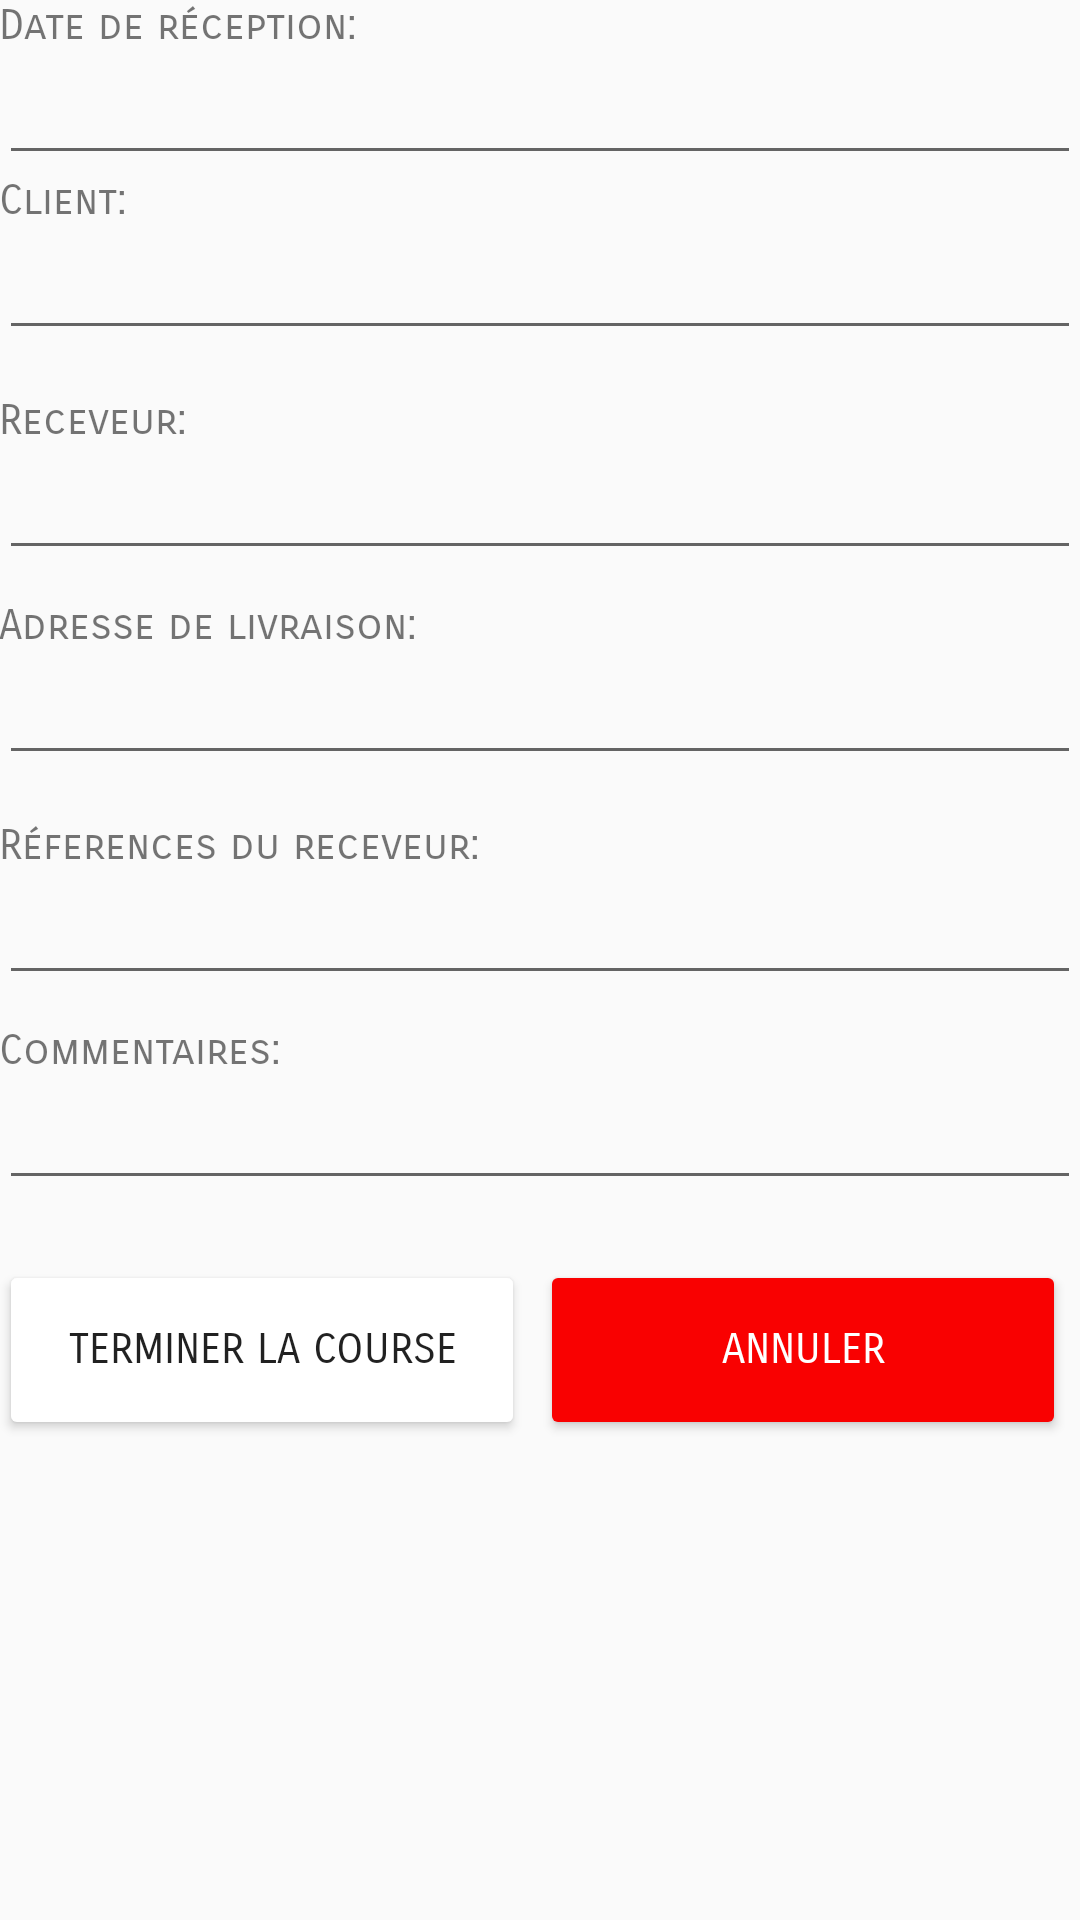

Here is an Android app screen rendered from its layout file. Give the layout XML and the strings, colors and styles it references.
<!-- AndroidManifest.xml: application theme DeliveryManager -->
<!-- res/layout/activity_complete_delivery.xml -->
<?xml version="1.0" encoding="utf-8"?>
<RelativeLayout
    xmlns:android="http://schemas.android.com/apk/res/android"
    xmlns:tools="http://schemas.android.com/tools"
    android:id="@+id/activity_end_delivery"
    android:layout_width="match_parent"
    android:layout_height="match_parent"
    android:paddingBottom="@dimen/activity_vertical_margin"
    android:paddingLeft="@dimen/activity_horizontal_margin"
    android:paddingRight="@dimen/activity_horizontal_margin"
    android:paddingTop="@dimen/activity_vertical_margin"
    tools:context="ca.beogotechnologies.deliverymanager_mobileapp.activities.employee.CompleteDeliveryActivity">

    <ScrollView
        android:layout_width="match_parent"
        android:layout_height="match_parent">

        
        <LinearLayout
            android:orientation="vertical"
            android:layout_width="match_parent"
            android:layout_height="wrap_content">

            <TextView
                android:text="@string/lblReceiveDate"
                android:layout_width="match_parent"
                android:layout_height="wrap_content"
                android:layout_marginLeft="0dp"
                android:layout_marginStart="0dp"
                android:id="@+id/lblReceiveDate"
                android:fontFamily="sans-serif-smallcaps"/>

            <EditText
                android:layout_width="match_parent"
                android:layout_height="wrap_content"
                android:ems="10"
                android:id="@+id/txReceiveDate"
                android:inputType="date"
                android:clickable="false"
                android:cursorVisible="false"
                android:focusable="false"
                android:focusableInTouchMode="false"/>

            <TextView
                android:text="@string/lblClient"
                android:layout_width="match_parent"
                android:layout_height="wrap_content"
                android:layout_marginLeft="0dp"
                android:layout_marginStart="0dp"
                android:id="@+id/lblSender"
                android:fontFamily="sans-serif-smallcaps"/>

            <EditText
                android:layout_width="match_parent"
                android:layout_height="wrap_content"
                android:ems="10"
                android:id="@+id/txtSender"
                android:inputType="text"
                android:clickable="false"
                android:cursorVisible="false"
                android:focusable="false"
                android:focusableInTouchMode="false"/>

            <TextView
                android:text="@string/lblReceiver"
                android:layout_width="match_parent"
                android:layout_height="wrap_content"
                android:id="@+id/lblReceiver"
                android:layout_marginTop="15dp"
                android:fontFamily="sans-serif-smallcaps"/>

            <EditText
                android:layout_width="match_parent"
                android:layout_height="wrap_content"
                android:inputType="text"
                android:ems="10"
                android:id="@+id/txtReceiver"
                android:clickable="false"
                android:cursorVisible="false"
                android:focusable="false"
                android:focusableInTouchMode="false"/>

            <TextView
                android:text="@string/lblReceiverAddress"
                android:layout_width="match_parent"
                android:layout_height="wrap_content"
                android:id="@+id/lblReceiverAddress"
                android:layout_marginTop="10dp"
                android:fontFamily="sans-serif-smallcaps"/>

            <EditText
                android:layout_width="match_parent"
                android:layout_height="wrap_content"
                android:inputType="text"
                android:ems="10"
                android:id="@+id/txtReceiverAddress"
                android:clickable="false"
                android:cursorVisible="false"
                android:focusable="false"
                android:focusableInTouchMode="false"/>

            <TextView
                android:text="@string/lblReceiverReferences"
                android:layout_width="match_parent"
                android:layout_height="wrap_content"
                android:id="@+id/lblReceiverReferences"
                android:layout_marginTop="15dp"
                android:fontFamily="sans-serif-smallcaps"/>

            <EditText
                android:layout_width="match_parent"
                android:layout_height="wrap_content"
                android:inputType="text"
                android:ems="10"
                android:id="@+id/txtReceiverReferences"/>

            <TextView
                android:text="@string/lblComments"
                android:layout_width="match_parent"
                android:layout_height="wrap_content"
                android:id="@+id/lblSenderComments"
                android:layout_marginTop="10dp"
                android:fontFamily="sans-serif-smallcaps"/>

            <EditText
                android:layout_width="match_parent"
                android:layout_height="wrap_content"
                android:inputType="textMultiLine"
                android:ems="10"
                android:id="@+id/txtReceiverComments"/>

            
                
                
                
                
                

                
                    
                    
                    
                    
                    
                    
                    
                    

                
                    
                    
                    
                    
                    
                    
                    
                    
                    
            

            <LinearLayout
                android:orientation="horizontal"
                android:layout_width="match_parent"
                android:layout_height="match_parent"
                android:layout_marginTop="20dp">

                <Button
                    android:id="@+id/btnUpdate"
                    android:layout_width="30dp"
                    android:layout_height="60dp"
                    android:onClick="completeDelivery"
                    android:text="@string/lblEndDelivery"
                    android:theme="@style/SubmitButton"
                    android:layout_weight="1"
                    android:fontFamily="sans-serif-smallcaps"/>

                <Button
                    android:text="@string/lblCancel"
                    android:layout_width="30dp"
                    android:layout_height="60dp"
                    android:layout_marginLeft="0dp"
                    android:layout_marginStart="5dp"
                    android:layout_marginRight="5dp"
                    android:layout_marginEnd="5dp"
                    android:id="@+id/btnCancel"
                    android:layout_weight="1"
                    android:theme="@style/CancelButton"
                    android:textColor="@color/colorWhite"
                    android:onClick="cancel"
                    android:fontFamily="sans-serif-smallcaps"/>
            </LinearLayout>
        </LinearLayout>
    </ScrollView>
</RelativeLayout>
<!-- resources referenced by this layout -->
<resources>
  <color name="colorWhite">#ffffff</color>
  <!-- drawable rounded_green_rectangle: png bitmap (drawable, 8914 bytes) -->
  <string name="lblCancel">Annuler</string>
  <string name="lblClient">Client:</string>
  <string name="lblComments">Commentaires:</string>
  <string name="lblEndDelivery">Terminer la course</string>
  <string name="lblReceiveDate">Date de réception:</string>
  <string name="lblReceiver">Receveur:</string>
  <string name="lblReceiverAddress">Adresse de livraison:</string>
  <string name="lblReceiverReferences">Réferences du receveur:</string>
  <style name="CancelButton" parent="Theme.AppCompat.Light">
          
          <item name="colorButtonNormal">@color/colorRed</item>
      </style>
  <style name="SubmitButton" parent="Theme.AppCompat.Light">
          
          <item name="colorButtonNormal">@color/colorWhite</item>
      </style>
  <style name="DeliveryManager" parent="AppTheme">
          <item name="colorPrimary">@android:color/holo_green_light</item>
      </style>
  <color name="colorRed">#FFF90101</color>
  <style name="AppTheme" parent="Theme.AppCompat.Light.DarkActionBar">
          
          <item name="colorPrimary">@color/colorPrimary</item>
          <item name="colorPrimaryDark">@color/colorPrimaryDark</item>
          <item name="colorAccent">@color/colorAccent</item>
      </style>
  <color name="colorPrimary">#3F51B5</color>
  <color name="colorPrimaryDark">#303F9F</color>
  <color name="colorAccent">#FF4081</color>
</resources>
